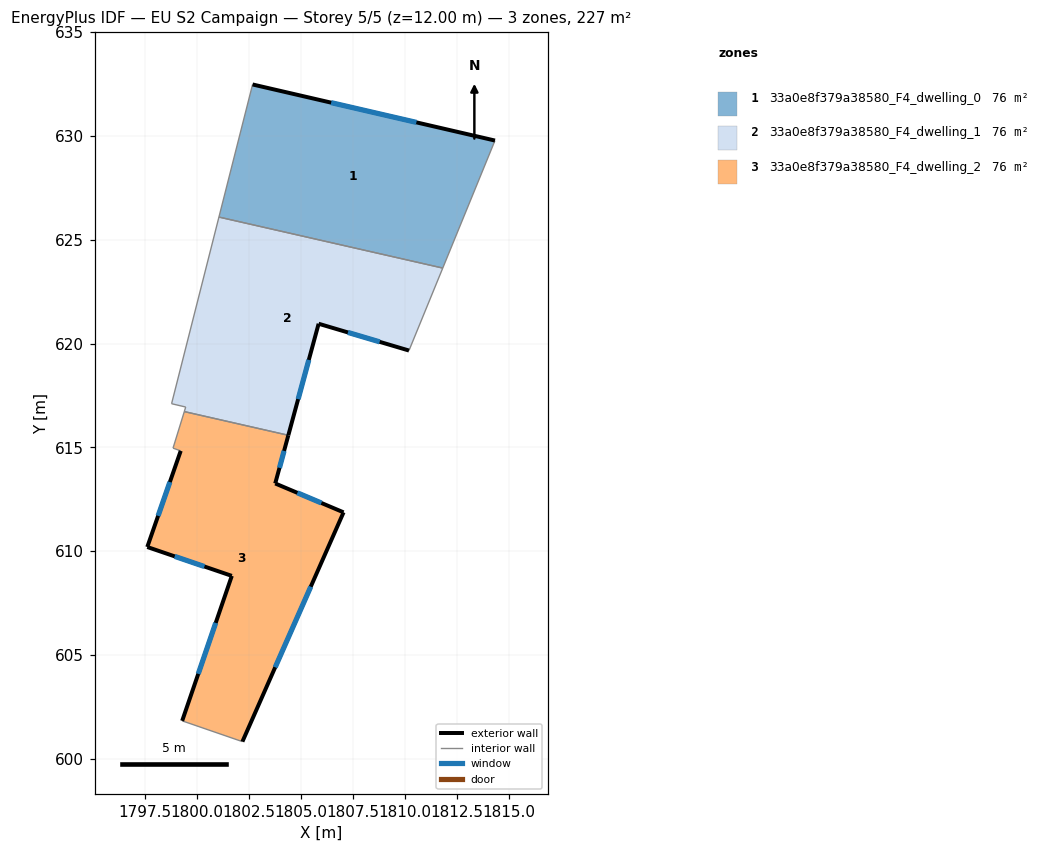
=== STOREY PLAN SPEC (per zone: floor XY polygon, exterior-wall plan segments, windows/doors) ===
zone 1: 33a0e8f379a38580_F4_dwelling_0  (75.6 m²)
  floor: (1814.34, 629.77) (1811.82, 623.63) (1801.05, 626.09) (1802.67, 632.47)
  exterior wall: (1814.34, 629.77) – (1802.67, 632.47)  [12.0 m]
    window: (1810.55, 630.65) – (1806.45, 631.60)  [4.4 m²]
  interior walls: 3
zone 2: 33a0e8f379a38580_F4_dwelling_1  (75.6 m²)
  floor: (1811.82, 623.63) (1810.20, 619.66) (1805.85, 620.95) (1804.39, 615.58) (1799.38, 616.72) (1799.45, 616.94) (1798.77, 617.10) (1801.05, 626.09)
  exterior wall: (1805.85, 620.95) – (1810.20, 619.66)  [4.5 m]
    window: (1807.26, 620.53) – (1808.79, 620.08)  [1.7 m²]
  exterior wall: (1804.39, 615.58) – (1805.85, 620.95)  [5.6 m]
    window: (1804.86, 617.32) – (1805.38, 619.21)  [2.1 m²]
  interior walls: 6
zone 3: 33a0e8f379a38580_F4_dwelling_2  (75.6 m²)
  floor: (1804.39, 615.58) (1803.76, 613.26) (1807.05, 611.87) (1802.18, 600.83) (1799.28, 601.83) (1801.67, 608.81) (1797.60, 610.20) (1799.21, 614.83) (1798.84, 614.96) (1799.38, 616.72)
  exterior wall: (1801.67, 608.81) – (1799.28, 601.83)  [7.4 m]
    window: (1800.89, 606.55) – (1800.05, 604.10)  [2.7 m²]
  exterior wall: (1797.60, 610.20) – (1801.67, 608.81)  [4.3 m]
    window: (1798.92, 609.75) – (1800.35, 609.26)  [1.6 m²]
  exterior wall: (1799.21, 614.83) – (1797.60, 610.20)  [4.9 m]
    window: (1798.69, 613.33) – (1798.12, 611.70)  [1.8 m²]
  exterior wall: (1803.76, 613.26) – (1804.39, 615.58)  [2.4 m]
    window: (1803.96, 614.01) – (1804.18, 614.83)  [0.9 m²]
  exterior wall: (1807.05, 611.87) – (1803.76, 613.26)  [3.6 m]
    window: (1805.98, 612.32) – (1804.82, 612.81)  [1.3 m²]
  exterior wall: (1802.18, 600.83) – (1807.05, 611.87)  [12.1 m]
    window: (1803.76, 604.41) – (1805.47, 608.29)  [4.5 m²]
  interior walls: 4

=== DERIVED (storey summary) ===
Building: EU S2 Campaign
Storey: 5 of 5  (floor level z = 12.00 m)
Storey gross floor area: 226.8 m²
Zones on this storey: 3
  - 33a0e8f379a38580_F4_dwelling_0: floor 75.6 m²; exterior wall 12.0 m (35.9 m²); 1 window(s) 4.4 m²; WWR 12.4%
  - 33a0e8f379a38580_F4_dwelling_1: floor 75.6 m²; exterior wall 10.1 m (30.3 m²); 2 window(s) 3.7 m²; WWR 12.4%
  - 33a0e8f379a38580_F4_dwelling_2: floor 75.6 m²; exterior wall 34.6 m (103.9 m²); 6 window(s) 12.8 m²; WWR 12.4%
Zone adjacency (shared interzone walls):
  - 33a0e8f379a38580_F4_dwelling_0 ↔ 33a0e8f379a38580_F4_dwelling_1
  - 33a0e8f379a38580_F4_dwelling_1 ↔ 33a0e8f379a38580_F4_dwelling_2